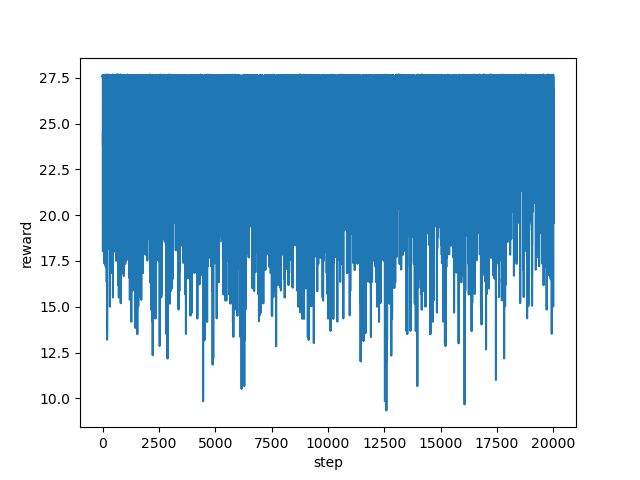

Source data for this figure (header and first rows):
step, reward
0, 27.58
1, 27.64
2, 27.57
3, 27.61
4, 27.59
5, 27.58
6, 27.59
7, 27.58
8, 27.57
9, 27.62
10, 27.63
11, 27.59
12, 27.61
13, 27.6
14, 21.53
15, 20.91
16, 20.56
17, 18.02
18, 24.55
19, 27.56
20, 23.74
21, 25.22
22, 27.59
23, 27.61
24, 22.86
25, 22.23
26, 25.21
27, 27.59
28, 27.58
29, 22.89
30, 22.86
31, 21.05
32, 21.67
33, 22.87
34, 20.21
35, 24.2
36, 27.62
37, 24.74
38, 26.4
39, 22.9
40, 18.74
41, 18.05
42, 19.7
43, 23.71
44, 22.69
45, 23.71
46, 23.71
47, 24.02
48, 24.37
49, 26.04
50, 22.01
51, 18.85
52, 22.39
53, 25.55
54, 27.55
55, 27.57
56, 27.6
57, 27.59
58, 23.85
59, 24.71
... 19,940 more rows
